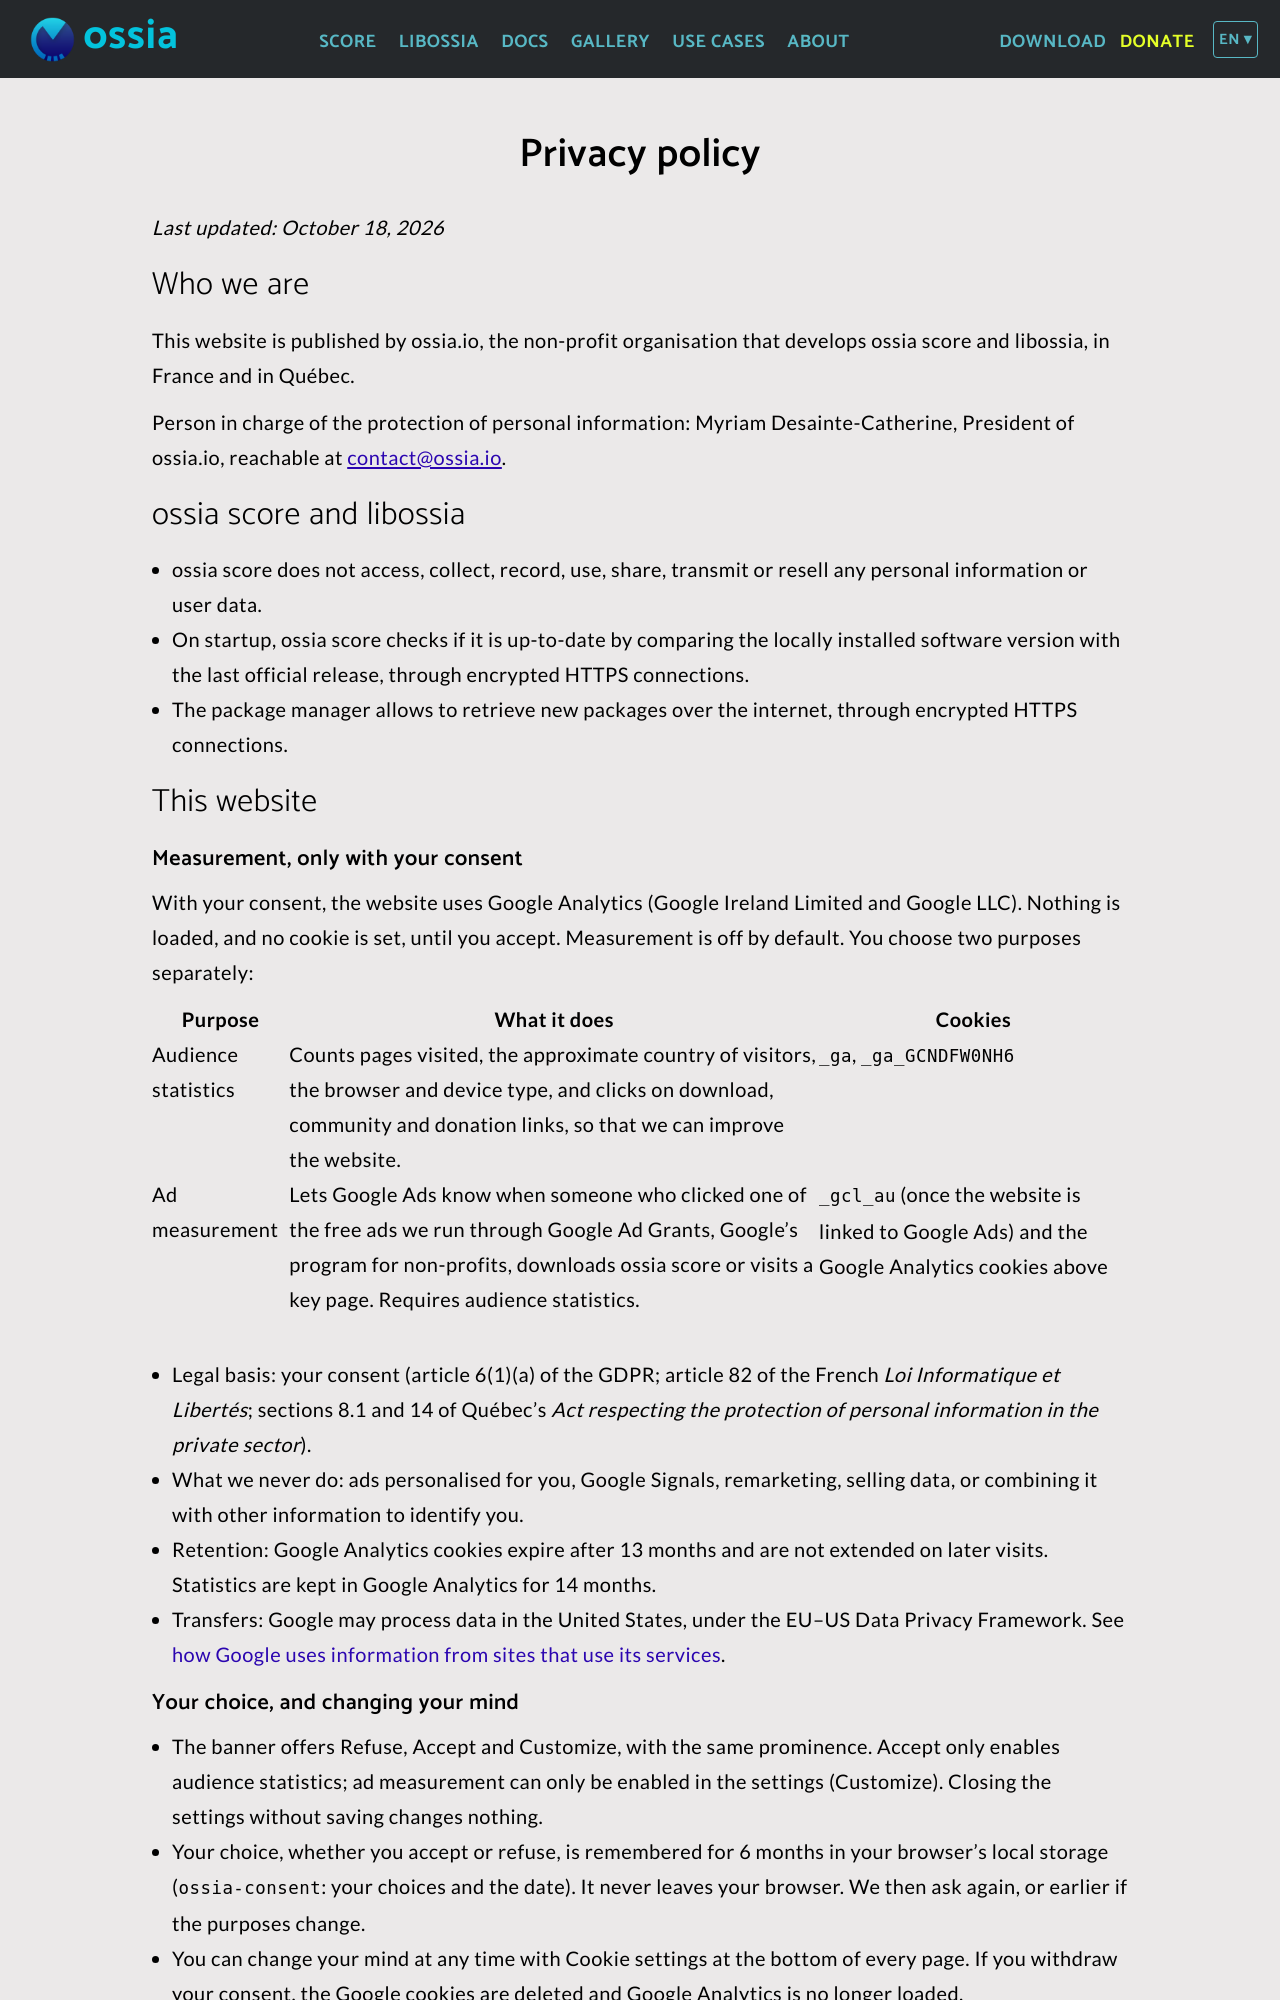

repository: ossia/ossia.github.io · page: privacy.html · generator: jekyll

---
layout: page
title:  "Privacy policy"

permalink: /privacy.html
ref: privacy
category: "site-score"
description: "Privacy policy for ossia.io and our open-source software, ossia score and libossia."
---

*Last updated: October 18, 2026*

## Who we are

This website is published by **ossia.io**, the non-profit organisation that develops ossia score and libossia, in France and in Québec.

Person in charge of the protection of personal information: **Myriam Desainte-Catherine**, President of ossia.io, reachable at [contact@ossia.io](mailto:contact@ossia.io).

## ossia score and libossia

* ossia score does not access, collect, record, use, share, transmit or resell any personal information or user data.
* On startup, ossia score checks if it is up-to-date by comparing the locally installed software version with the last official release, through encrypted HTTPS connections.
* The package manager allows to retrieve new packages over the internet, through encrypted HTTPS connections.

## This website

### Measurement, only with your consent

With your consent, the website uses **Google Analytics** (Google Ireland Limited and Google LLC). Nothing is loaded, and no cookie is set, until you accept. Measurement is **off by default**. You choose two purposes separately:

| Purpose | What it does | Cookies |
|---|---|---|
| **Audience statistics** | Counts pages visited, the approximate country of visitors, the browser and device type, and clicks on download, community and donation links, so that we can improve the website. | `_ga`, `_ga_GCNDFW0NH6` |
| **Ad measurement** | Lets Google Ads know when someone who clicked one of the free ads we run through Google Ad Grants, Google's program for non-profits, downloads ossia score or visits a key page. Requires audience statistics. | `_gcl_au` (once the website is linked to Google Ads) and the Google Analytics cookies above |

* **Legal basis:** your consent (article 6(1)(a) of the GDPR; article 82 of the French *Loi Informatique et Libertés*; sections 8.1 and 14 of Québec's *Act respecting the protection of personal information in the private sector*).
* **What we never do:** ads personalised for you, Google Signals, remarketing, selling data, or combining it with other information to identify you.
* **Retention:** Google Analytics cookies expire after 13 months and are not extended on later visits. Statistics are kept in Google Analytics for 14 months.
* **Transfers:** Google may process data in the United States, under the EU–US Data Privacy Framework. See [how Google uses information from sites that use its services](https://policies.google.com/technologies/partner-sites).
